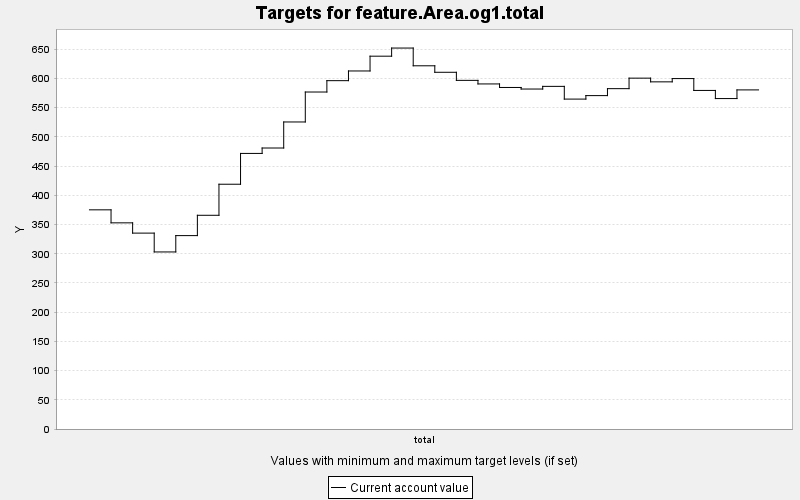

Source data for this figure (header and first rows):
TARGET, PERIOD, YEAR, PERIODWIDTH, MINIMUM, MAXIMUM, MINWEIGHT, MAXWEIGHT, CURRENT, SUMMARY
feature.Area.og1.total, 0, 0, 10.0, 0.0, 10000, 1.0, 1.0, 375.2, 0.0
feature.Area.og1.total, 1, 10, 10.0, 0.0, 10000, 1.0, 1.0, 352.9, 0.0
feature.Area.og1.total, 2, 20, 10.0, 0.0, 10000, 1.0, 1.0, 335.3, 0.0
feature.Area.og1.total, 3, 30, 10.0, 0.0, 10000, 1.0, 1.0, 303.1, 0.0
feature.Area.og1.total, 4, 40, 10.0, 0.0, 10000, 1.0, 1.0, 331.1, 0.0
feature.Area.og1.total, 5, 50, 10.0, 0.0, 10000, 1.0, 1.0, 365.9, 0.0
feature.Area.og1.total, 6, 60, 10.0, 0.0, 10000, 1.0, 1.0, 419, 0.0
feature.Area.og1.total, 7, 70, 10.0, 0.0, 10000, 1.0, 1.0, 471.8, 0.0
feature.Area.og1.total, 8, 80, 10.0, 0.0, 10000, 1.0, 1.0, 481, 0.0
feature.Area.og1.total, 9, 90, 10.0, 0.0, 10000, 1.0, 1.0, 525.6, 0.0
feature.Area.og1.total, 10, 100, 10.0, 0.0, 10000, 1.0, 1.0, 576.9, 0.0
feature.Area.og1.total, 11, 110, 10.0, 0.0, 10000, 1.0, 1.0, 596.3, 0.0
feature.Area.og1.total, 12, 120, 10.0, 0.0, 10000, 1.0, 1.0, 612.9, 0.0
feature.Area.og1.total, 13, 130, 10.0, 0.0, 10000, 1.0, 1.0, 638.2, 0.0
feature.Area.og1.total, 14, 140, 10.0, 0.0, 10000, 1.0, 1.0, 652.1, 0.0
feature.Area.og1.total, 15, 150, 10.0, 0.0, 10000, 1.0, 1.0, 621.8, 0.0
feature.Area.og1.total, 16, 160, 10.0, 0.0, 10000, 1.0, 1.0, 610.7, 0.0
feature.Area.og1.total, 17, 170, 10.0, 0.0, 10000, 1.0, 1.0, 596.8, 0.0
feature.Area.og1.total, 18, 180, 10.0, 0.0, 10000, 1.0, 1.0, 590.7, 0.0
feature.Area.og1.total, 19, 190, 10.0, 0.0, 10000, 1.0, 1.0, 584.7, 0.0
feature.Area.og1.total, 20, 200, 10.0, 0.0, 10000, 1.0, 1.0, 582, 0.0
feature.Area.og1.total, 21, 210, 10.0, 0.0, 10000, 1.0, 1.0, 586.5, 0.0
feature.Area.og1.total, 22, 220, 10.0, 0.0, 10000, 1.0, 1.0, 564.8, 0.0
feature.Area.og1.total, 23, 230, 10.0, 0.0, 10000, 1.0, 1.0, 570.7, 0.0
feature.Area.og1.total, 24, 240, 10.0, 0.0, 10000, 1.0, 1.0, 582.6, 0.0
feature.Area.og1.total, 25, 250, 10.0, 0.0, 10000, 1.0, 1.0, 600.6, 0.0
feature.Area.og1.total, 26, 260, 10.0, 0.0, 10000, 1.0, 1.0, 594.3, 0.0
feature.Area.og1.total, 27, 270, 10.0, 0.0, 10000, 1.0, 1.0, 599.9, 0.0
feature.Area.og1.total, 28, 280, 10.0, 0.0, 10000, 1.0, 1.0, 579.6, 0.0
feature.Area.og1.total, 29, 290, 10.0, 0.0, 10000, 1.0, 1.0, 565.7, 0.0
feature.Area.og1.total, 30, 300, 10.0, 0.0, 10000, 1.0, 1.0, 580.5, 0.0
